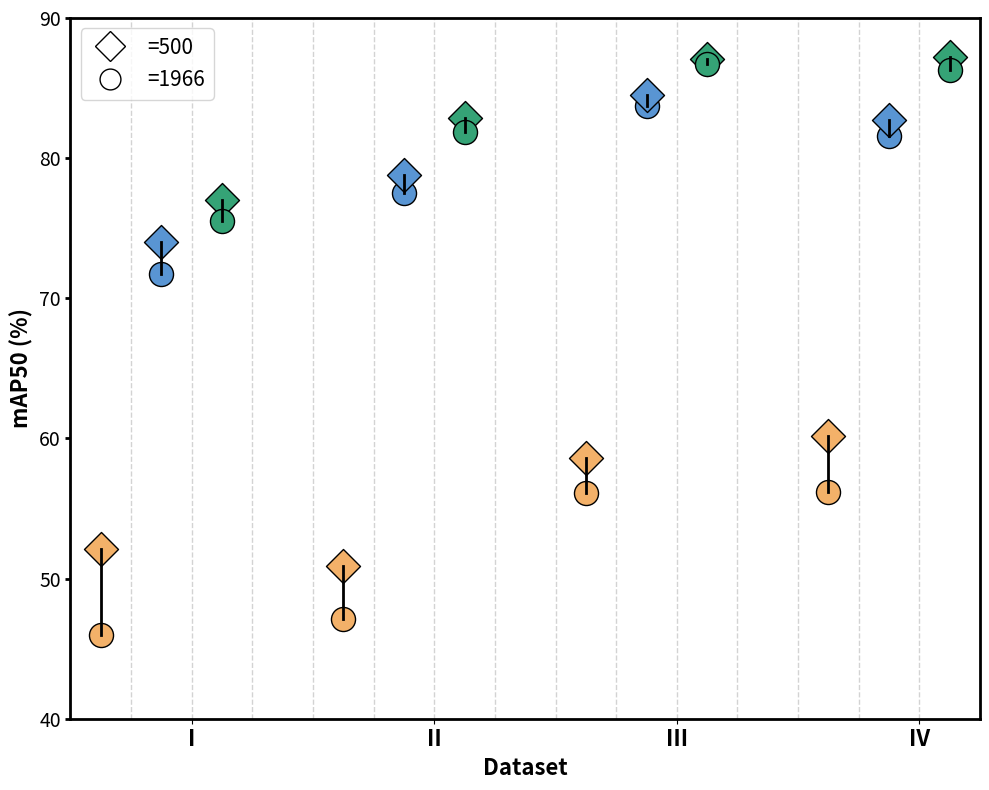

This chart was generated by the following Python code:
import matplotlib.pyplot as plt
import numpy as np

fig, ax = plt.subplots(figsize=(10, 8))

# Setting y-axis range, spacing, and tick parameters
ax.set_xlim(0, 15)
ax.set_ylim(40, 90)
ax.set_yticks(np.arange(40, 91, 10))
ax.tick_params(axis='y', labelsize=14, width=2)

# Bold and larger labels for axes
ax.set_xlabel("Dataset", fontsize=16, weight='bold')
ax.set_ylabel("mAP50 (%)", fontsize=16, weight='bold')

# Precise positions for "I", "II", "III", "IV" using grid lines as references
grid_positions = np.linspace(0, 14, 15)
x_positions_corrected = grid_positions[[2, 6, 10, 14]]

# Set x-axis ticks and labels
ax.set_xticks(x_positions_corrected)
ax.set_xticklabels(["I", "II", "III", "IV"], fontsize=16, weight='bold')

# Plotting and connecting lines between markers
baseline_positions = x_positions_corrected - 1.5
UnSec_positions = x_positions_corrected -0.5
our_positions = x_positions_corrected + 0.5
# misspecified_voc_values = [46, 47.1, 56.1, 56.2]
# baseline_values = [52.1, 50.9, 58.6, 60.2]
# UnSec_values = [71.7, 77.5, 83.7, 81.6]
# original_voc_values = [74.0, 78.8, 84.5, 82.7] -2.3,-1.3,-0.8,-1.1
# # our_values = [78.8,86,88.3,86.7]
# our_misspecified_voc_values = [76.6,85.5,87.8,85.9] -0.8,-0.5,-0.5,-0.8


misspecified_voc_values = [46, 47.1, 56.1, 56.2]
baseline_values = [52.1, 50.9, 58.6, 60.2]
UnSec_values = [71.7, 77.5, 83.7, 81.6]
original_voc_values = [74.0, 78.8, 84.5, 82.7]
our_values = [77.0,82.9,87.1,87.2]
our_misspecified_voc_values = [75.5,81.9,86.7,86.3] # -1.5 -1.0 -0.5,-0.9

# Update scatter plot to use the specified colors
ax.scatter(baseline_positions, baseline_values, color='#F3B169', s=300, edgecolor="black", marker='D', label="=500")  # baseline
ax.scatter(baseline_positions, misspecified_voc_values, color='#F3B169', s=300, edgecolor="black", marker='o', label="=1966")  # miss
ax.scatter(UnSec_positions, UnSec_values, color='#5995D3', s=300, edgecolor="black", marker='o')  # UnSec yellow
ax.scatter(UnSec_positions, original_voc_values, color='#5995D3', s=300, edgecolor="black", marker='D')  # UnSec yellow
ax.scatter(our_positions, our_values, color='#35A376', s=300, edgecolor="black", marker='D', label="=500")  # our green baseline
ax.scatter(our_positions, our_misspecified_voc_values, color='#35A376', s=300, edgecolor="black", marker='o', label="=1966")  # our green miss


# 连接线
for i in range(len(x_positions_corrected)):
    ax.plot([baseline_positions[i], baseline_positions[i]], [baseline_values[i], misspecified_voc_values[i]], 'k-', lw=2)
    ax.plot([UnSec_positions[i], UnSec_positions[i]], [UnSec_values[i], original_voc_values[i]], 'k-', lw=2)
    ax.plot([our_positions[i], our_positions[i]], [our_values[i], our_misspecified_voc_values[i]], 'k-', lw=2)

# Adding grid lines for visual aid
for i in grid_positions:
    ax.axvline(x=i, color='lightgrey', linewidth=1, linestyle='--')

# Adjust legend
legend_elements = [
    plt.Line2D([0], [0], marker='D', color='w', markerfacecolor='none', markeredgecolor='black', markersize=15, label='=500'),
    plt.Line2D([0], [0], marker='o', color='w', markerfacecolor='none', markeredgecolor='black', markersize=15, label='=1966')
]

ax.legend(handles=legend_elements, loc="upper left", fontsize=15)

# Ensure visible outer borders
for spine in ax.spines.values():
    spine.set_visible(True)
    spine.set_linewidth(2)

# Set the plot title
# ax.set_title("(A) iNat-Loc L6 (Leaf)", fontsize=18, weight='bold')

plt.tight_layout()
plt.savefig('figure4.png', dpi=600)  # Save the figure at high resolution
plt.show()
